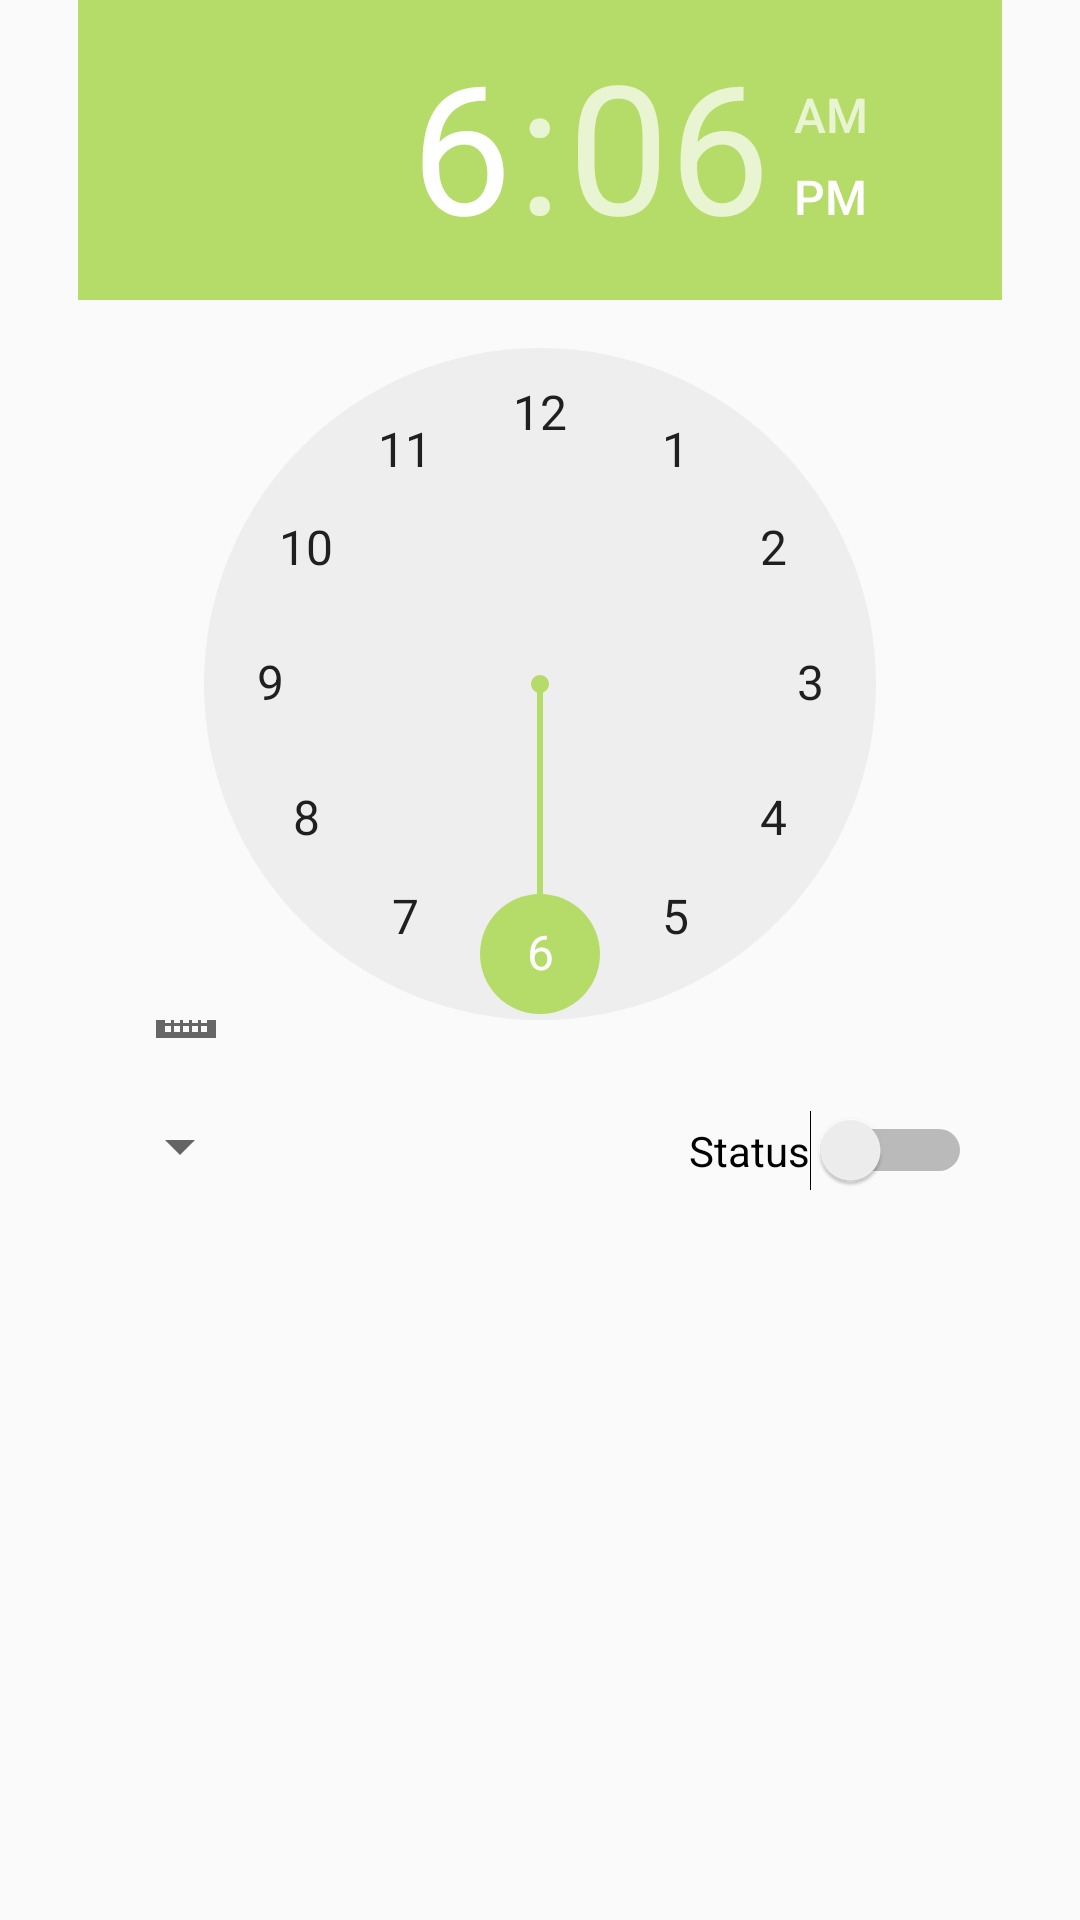

Layout XML and referenced resources for this Android screen:
<!-- AndroidManifest.xml: application theme AppTheme -->
<!-- res/layout/activity_alarm_clock.xml -->
<?xml version="1.0" encoding="utf-8"?>
<android.support.constraint.ConstraintLayout xmlns:android="http://schemas.android.com/apk/res/android"
    xmlns:app="http://schemas.android.com/apk/res-auto"
    xmlns:tools="http://schemas.android.com/tools"
    android:layout_width="match_parent"
    android:layout_height="match_parent"
    tools:context="com.obuda.nik.picpuzzle.AlarmClockActivity">


    <TimePicker
        android:id="@+id/timePicker"
        android:layout_width="308dp"
        android:layout_height="346dp"
        app:layout_constraintTop_toTopOf="parent"
        app:layout_constraintLeft_toLeftOf="parent"
        app:layout_constraintRight_toRightOf="parent"
        android:layout_marginTop="0dp" />

    <Switch
        android:id="@+id/alarmSwitch"
        android:layout_width="wrap_content"
        android:layout_height="wrap_content"
        android:text="@string/alarmClock_switch"
        app:layout_constraintTop_toBottomOf="@+id/timePicker"
        app:layout_constraintRight_toRightOf="parent"
        android:layout_marginTop="24dp"
        android:layout_marginEnd="36dp" />

    <Spinner
        android:id="@+id/spinner"
        android:layout_width="wrap_content"
        android:layout_height="wrap_content"
        android:layout_marginTop="24dp"
        app:layout_constraintTop_toBottomOf="@+id/timePicker"
        app:layout_constraintLeft_toLeftOf="parent"
        android:layout_marginStart="36dp" />
</android.support.constraint.ConstraintLayout>
<!-- resources referenced by this layout -->
<resources>
  <string name="alarmClock_switch">Status</string>
  <style name="AppTheme" parent="Theme.AppCompat.Light.NoActionBar">
          
          <item name="colorPrimary">@color/colorPrimary</item>
          <item name="colorPrimaryDark">@color/colorPrimaryDark</item>
          <item name="colorAccent">#B5DC68</item>
      </style>
  <color name="colorPrimary">#3F51B5</color>
  <color name="colorPrimaryDark">#303F9F</color>
</resources>
